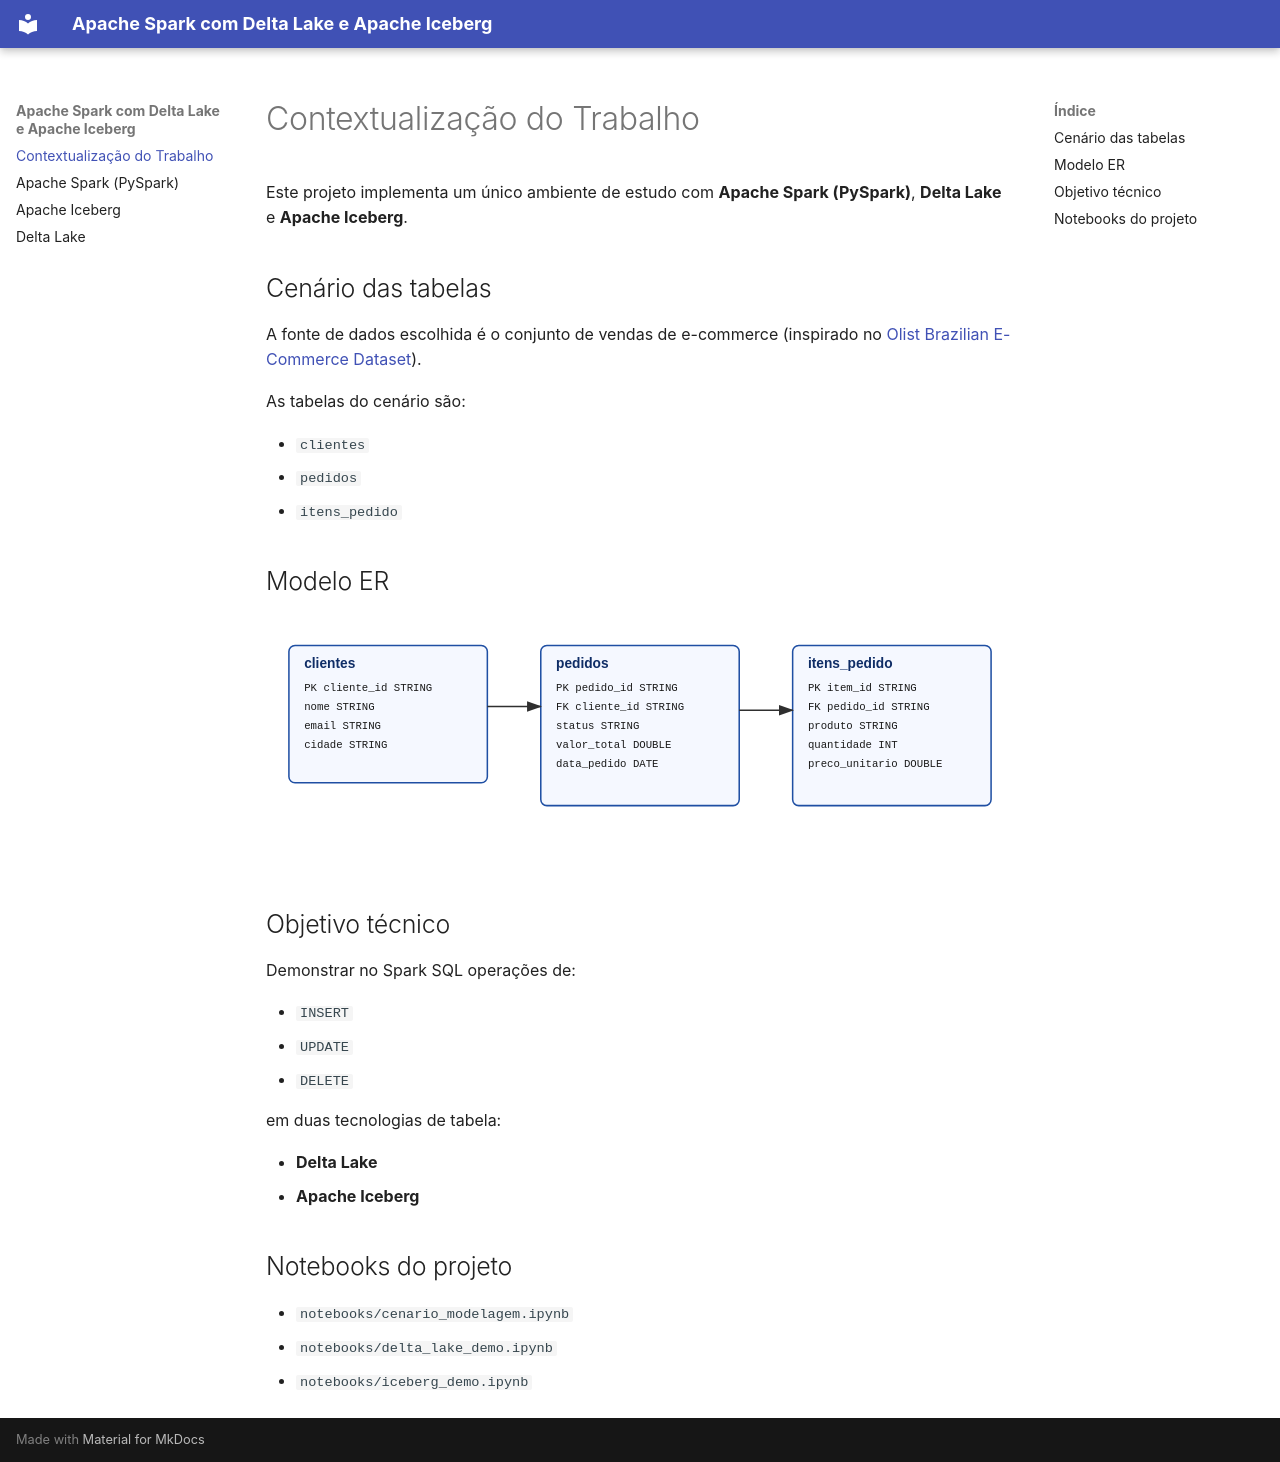

repository: CarlosSchefferr/APACHE-SPARK-COM-DELTA-LAKE-E-APACHE-ICEBERG · page: index.html · generator: mkdocs

# Contextualização do Trabalho

Este projeto implementa um único ambiente de estudo com **Apache Spark (PySpark)**, **Delta Lake** e **Apache Iceberg**.

## Cenário das tabelas

A fonte de dados escolhida é o conjunto de vendas de e-commerce (inspirado no [Olist Brazilian E-Commerce Dataset](https://www.kaggle.com/datasets/olistbr/brazilian-ecommerce)).

As tabelas do cenário são:

- `clientes`
- `pedidos`
- `itens_pedido`

## Modelo ER

![Modelo ER](assets/er_model.svg)

## Objetivo técnico

Demonstrar no Spark SQL operações de:

- `INSERT`
- `UPDATE`
- `DELETE`

em duas tecnologias de tabela:

- **Delta Lake**
- **Apache Iceberg**

## Notebooks do projeto

- `notebooks/cenario_modelagem.ipynb`
- `notebooks/delta_lake_demo.ipynb`
- `notebooks/iceberg_demo.ipynb`
